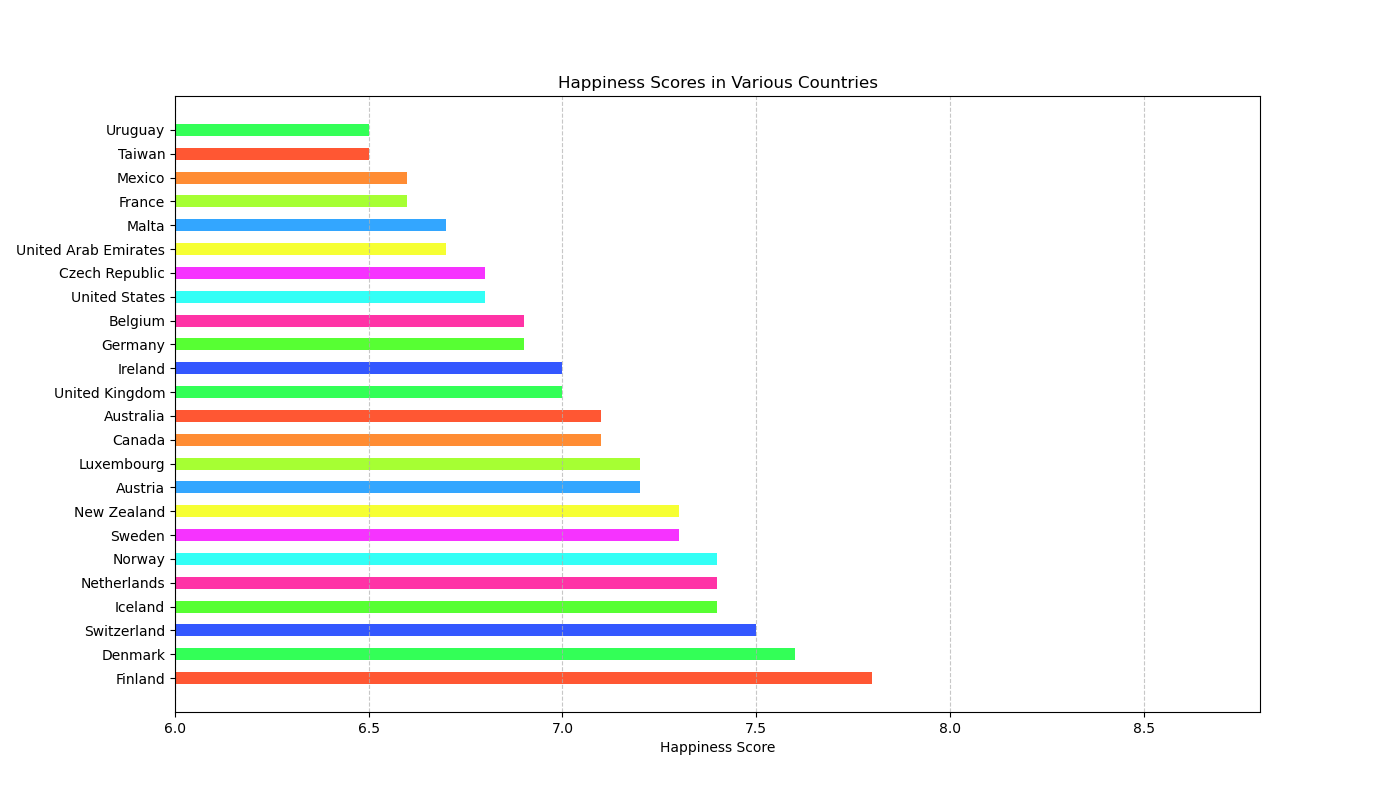

The file beside this chart, header and first rows:
Country, Happiness Score
Finland, 7.8
Denmark, 7.6
Switzerland, 7.5
Iceland, 7.4
Netherlands, 7.4
Norway, 7.4
Sweden, 7.3
New Zealand, 7.3
Austria, 7.2
Luxembourg, 7.2
Canada, 7.1
Australia, 7.1
United Kingdom, 7.0
Ireland, 7.0
Germany, 6.9
Belgium, 6.9
United States, 6.8
Czech Republic, 6.8
United Arab Emirates, 6.7
Malta, 6.7
France, 6.6
Mexico, 6.6
Taiwan, 6.5
Uruguay, 6.5
